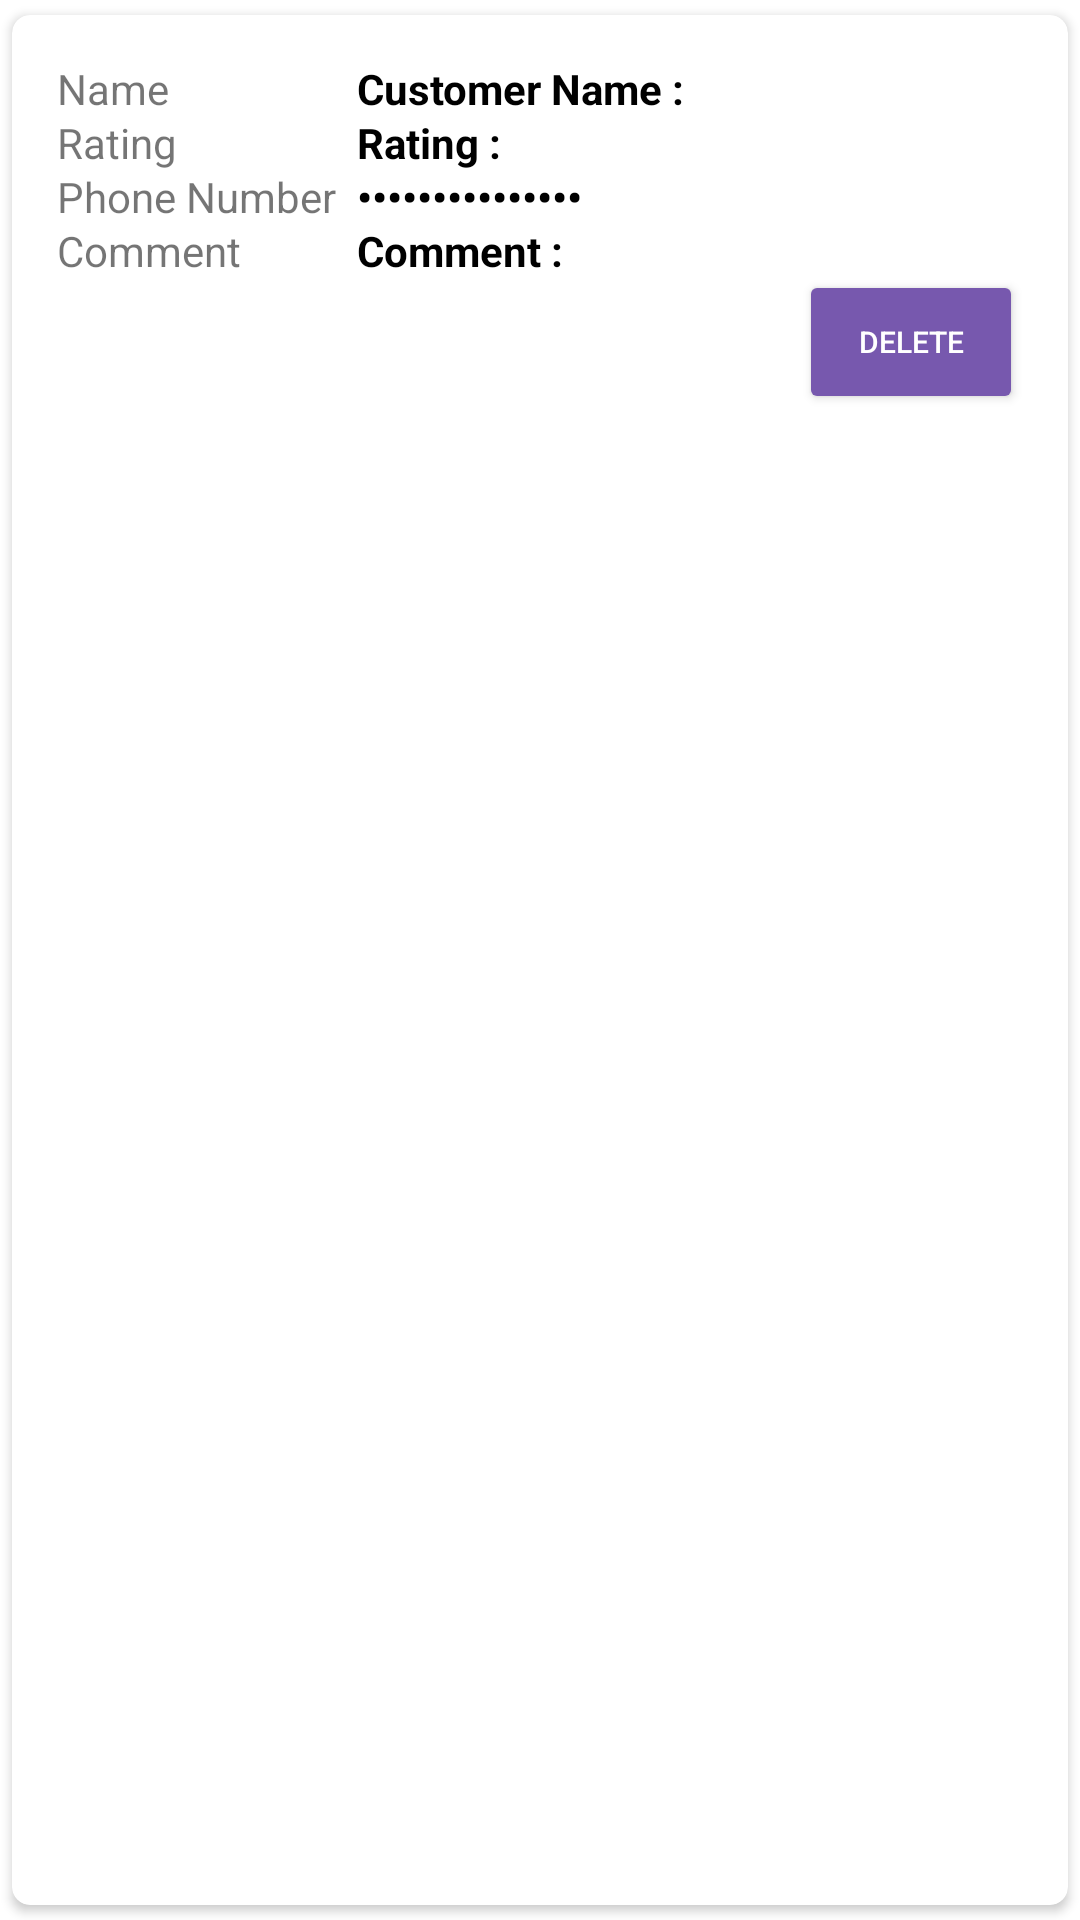

Write the Android layout XML for this screen, with the resource values it uses.
<!-- AndroidManifest.xml: application theme Theme.Doolshe -->
<!-- res/layout/singlereview.xml -->
<?xml version="1.0" encoding="utf-8"?>
<androidx.cardview.widget.CardView xmlns:android="http://schemas.android.com/apk/res/android"
    android:layout_width="match_parent"
    android:layout_height="wrap_content"
    xmlns:app="http://schemas.android.com/apk/res-auto"
    app:cardCornerRadius="6dp"
    android:elevation="6dp"
    app:cardUseCompatPadding="true">

    <RelativeLayout
        android:layout_width="match_parent"
        android:layout_height="wrap_content"
        android:padding="15dp">

        <TextView
            android:layout_width="wrap_content"
            android:layout_height="wrap_content"
            android:text="Name" />

        <TextView
            android:id="@+id/reviewViewName"
            android:layout_width="match_parent"
            android:layout_height="wrap_content"
            android:layout_marginLeft="100dp"
            android:text="Customer Name : "
            android:textColor="#000"
            android:textSize="14sp"
            android:textStyle="bold" />

        <TextView
            android:layout_width="wrap_content"
            android:layout_height="wrap_content"
            android:layout_marginTop="18dp"
            android:text="Rating" />


        <TextView
            android:id="@+id/reviewViewRating"
            android:layout_width="match_parent"
            android:layout_height="wrap_content"
            android:layout_marginLeft="100dp"
            android:layout_marginTop="18dp"
            android:text="Rating : "
            android:textColor="#000"
            android:textSize="14sp"
            android:textStyle="bold" />

        <TextView
            android:layout_width="wrap_content"
            android:layout_height="wrap_content"
            android:layout_marginTop="36dp"
            android:text="Phone Number" />

        <TextView
            android:id="@+id/reviewViewPhoneNumber"
            android:layout_width="match_parent"
            android:layout_height="wrap_content"
            android:layout_marginLeft="100dp"
            android:layout_marginTop="36dp"
            android:inputType="textPassword"
            android:text="Phone Number : "
            android:textColor="#000"
            android:textSize="14sp"
            android:textStyle="bold" />

        <TextView
            android:layout_width="wrap_content"
            android:layout_height="wrap_content"
            android:layout_marginTop="54dp"
            android:text="Comment" />

        <TextView
            android:id="@+id/reviewViewComment"
            android:layout_width="match_parent"
            android:layout_height="wrap_content"
            android:layout_marginLeft="100dp"
            android:layout_marginTop="54dp"
            android:text="Comment : "
            android:textColor="#000"
            android:textSize="14dp"
            android:textStyle="bold" />

        <Button
            android:id="@+id/btnDeleteReview"
            android:layout_width="75dp"
            android:layout_height="48dp"
            android:layout_marginLeft="-75dp"
            android:layout_marginTop="70dp"
            android:layout_marginBottom="5dp"
            android:layout_toRightOf="@+id/reviewViewComment"
            android:text="Delete"
            android:textColor="#FFFFFF"
            android:textSize="10sp"
            app:backgroundTint="#7758AE" />

        

    </RelativeLayout>

</androidx.cardview.widget.CardView>
<!-- resources referenced by this layout -->
<resources>
  <!-- drawable ic_delete (drawable) -->
  <vector
      android:height="24dp"
      android:tint="@color/Red"
      android:viewportHeight="24"
      android:viewportWidth="24"
      android:width="24dp"
      xmlns:android="http://schemas.android.com/apk/res/android">
  
      <path
          android:fillColor="@color/Red"
          android:pathData="M6,19c0,1.1 0.9,2 2,2h8c1.1,0 2,-0.9 2,-2V7H6v12zM19,4h-3.5l-1,-1h-5l-1,1H5v2h14V4z"/>
  </vector>
  <style name="Theme.Doolshe" parent="Theme.MaterialComponents.DayNight.DarkActionBar">
          
          <item name="colorPrimary">@color/purple_500</item>
          <item name="colorPrimaryVariant">@color/purple_700</item>
          <item name="colorOnPrimary">@color/white</item>
          
          <item name="colorSecondary">@color/teal_200</item>
          <item name="colorSecondaryVariant">@color/teal_700</item>
          <item name="colorOnSecondary">@color/black</item>
          
          <item name="android:statusBarColor" tools:targetApi="l">?attr/colorPrimaryVariant</item>
          
      </style>
  <color name="Red">#EB0D0D</color>
  <color name="purple_500">#FF6200EE</color>
  <color name="purple_700">#FF3700B3</color>
  <color name="white">#FFFFFFFF</color>
  <color name="teal_200">#FF03DAC5</color>
  <color name="teal_700">#FF018786</color>
  <color name="black">#FF000000</color>
</resources>
